The GitHub repository usmanali414/Destruction-Detection-in-Satellite-Imagery contains a labelled image folder "Data" with 2 categories: destructed, non destructed. Examples follow, each with its label.

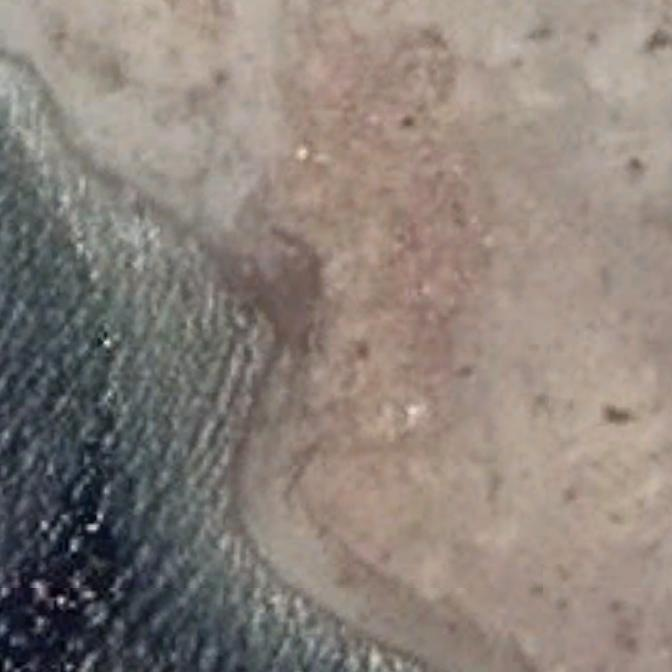
Label: non destructed

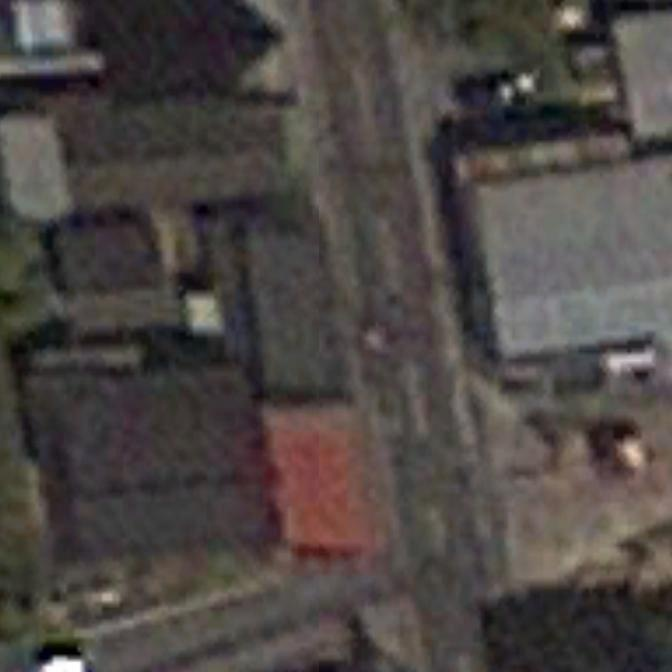
Label: non destructed

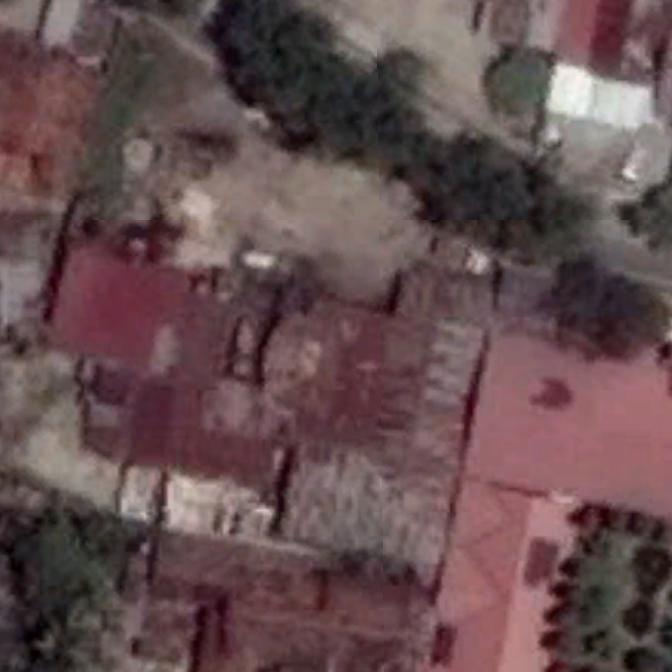
Label: non destructed

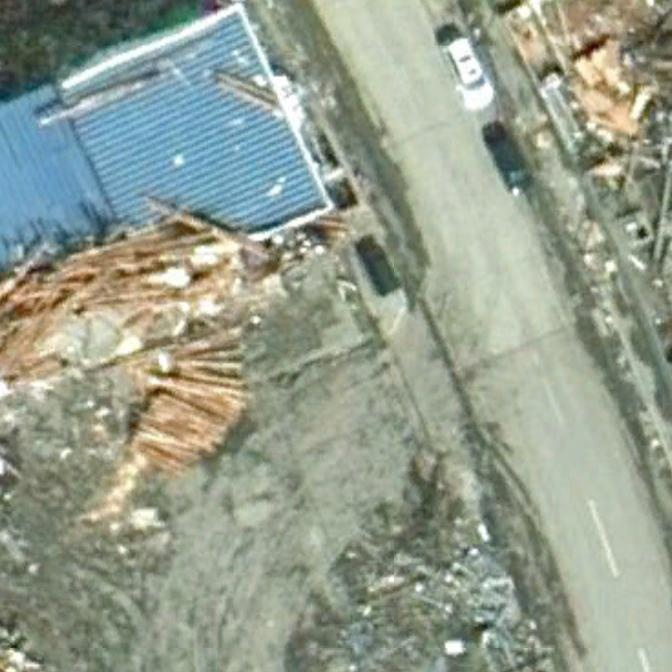
Label: destructed

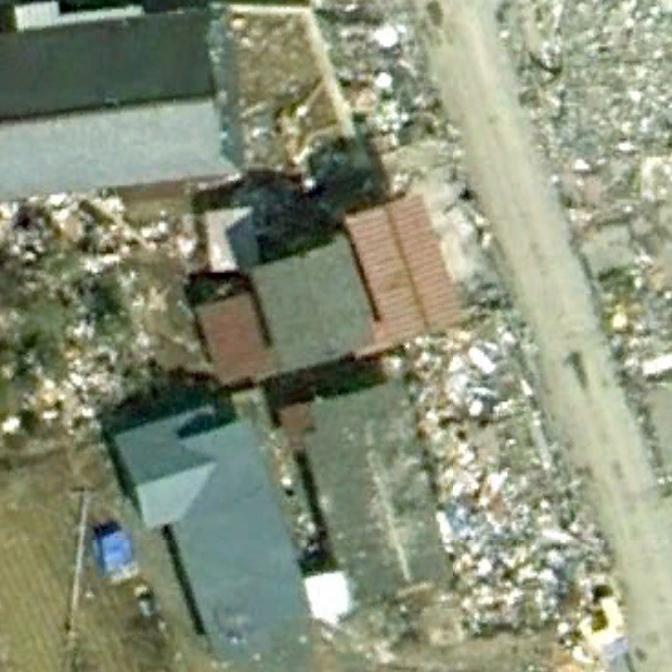
Label: destructed

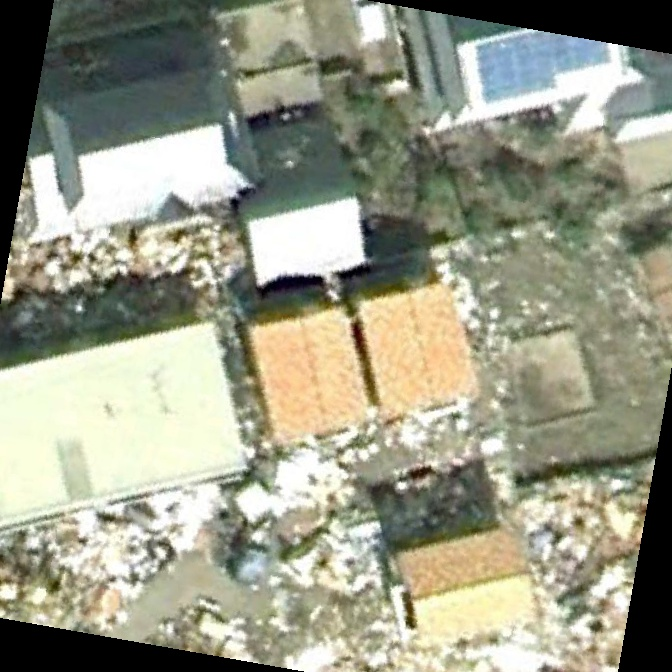
Label: destructed
